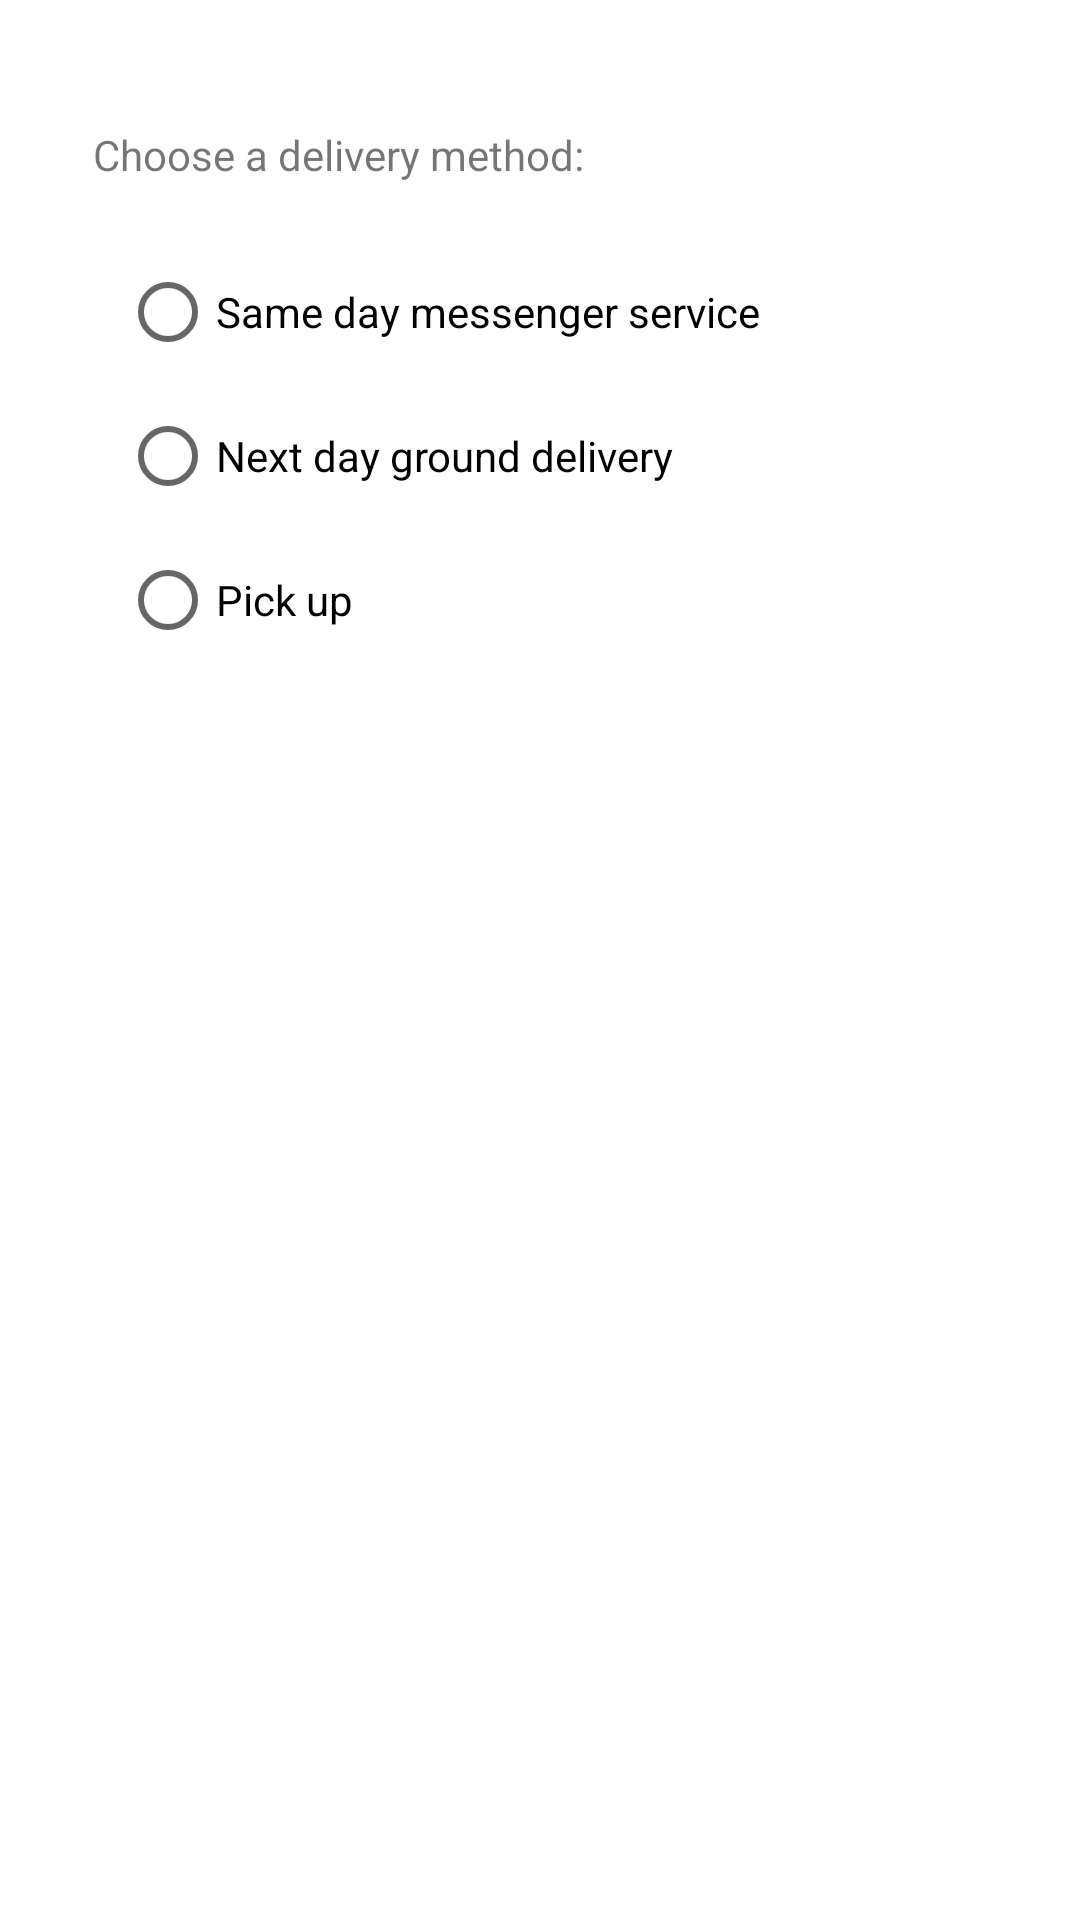

Produce the Android XML layout that renders to this screen, including the resource entries it uses.
<!-- AndroidManifest.xml: application theme Theme.DroidCaffe -->
<!-- res/layout/activity_delivery_service.xml -->
<?xml version="1.0" encoding="utf-8"?>
<androidx.constraintlayout.widget.ConstraintLayout xmlns:android="http://schemas.android.com/apk/res/android"
    xmlns:app="http://schemas.android.com/apk/res-auto"
    xmlns:tools="http://schemas.android.com/tools"
    android:layout_width="match_parent"
    android:layout_height="match_parent"
    tools:context=".deliveryService">

    <RelativeLayout
        android:layout_width="362dp"
        android:layout_height="514dp"
        app:layout_constraintStart_toStartOf="parent"
        app:layout_constraintTop_toTopOf="parent">

        <TextView
            android:id="@+id/textView6"
            android:layout_width="wrap_content"
            android:layout_height="wrap_content"
            android:layout_alignParentStart="true"
            android:layout_alignParentTop="true"
            android:layout_marginStart="31dp"
            android:layout_marginTop="42dp"
            android:text="Choose a delivery method:" />

        <RadioGroup
            android:id="@+id/rg"
            android:layout_width="wrap_content"
            android:layout_height="wrap_content"
            android:layout_alignParentStart="true"
            android:layout_alignParentTop="true"
            android:layout_marginStart="40dp"
            android:layout_marginTop="80dp">

            <RadioButton
                android:id="@+id/radioButton"
                android:layout_width="match_parent"
                android:layout_height="wrap_content"
                android:text="Same day messenger service" />

            <RadioButton
                android:id="@+id/radioButton2"
                android:layout_width="match_parent"
                android:layout_height="wrap_content"
                android:text="Next day ground delivery" />

            <RadioButton
                android:id="@+id/radioButton3"
                android:layout_width="match_parent"
                android:layout_height="wrap_content"
                android:text="Pick up" />
        </RadioGroup>
    </RelativeLayout>
</androidx.constraintlayout.widget.ConstraintLayout>
<!-- resources referenced by this layout -->
<resources>
  <style name="Theme.DroidCaffe" parent="Theme.MaterialComponents.DayNight.DarkActionBar">
          
          <item name="colorPrimary">@color/purple_500</item>
          <item name="colorPrimaryVariant">@color/purple_700</item>
          <item name="colorOnPrimary">@color/white</item>
          
          <item name="colorSecondary">@color/teal_200</item>
          <item name="colorSecondaryVariant">@color/teal_700</item>
          <item name="colorOnSecondary">@color/black</item>
          
          <item name="android:statusBarColor" tools:targetApi="l">?attr/colorPrimaryVariant</item>
          
      </style>
  <!-- not gathered from this repository: default colours our renderer supplied (Android Studio template values) -->
  <color name="purple_500">#FF6200EE</color>
  <color name="purple_700">#FF3700B3</color>
  <color name="teal_200">#FF03DAC5</color>
  <color name="teal_700">#FF018786</color>
  <color name="black">#FF000000</color>
  <color name="white">#FFFFFFFF</color>
</resources>
